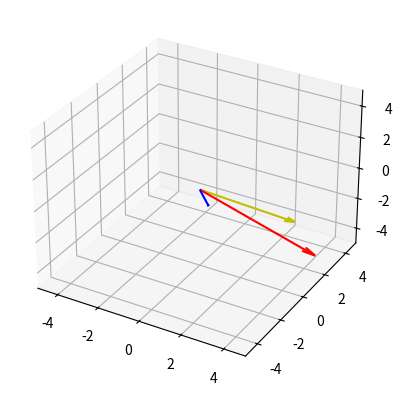

Recreate this plot in Python.
import matplotlib.pyplot as plt
from mpl_toolkits.mplot3d import Axes3D
import numpy as np
import matplotlib.cm as cm
from matplotlib.colors import Normalize

fig = plt.figure()
ax = fig.add_subplot(111, projection='3d')

v1 = np.array([5, 1, -3]) # A
v2 = np.array([1, -1, 0]) # B
v3 = np.array([2,-2,0]) # proj A onto B
v4 = np.array([3,3,-3]) # Orthogonal part

ax.quiver(0, 0, 0, v1[0], v1[1], v1[2], color='r', arrow_length_ratio=0.1)
ax.quiver(0, 0, 0, v2[0], v2[1], v2[2], color='b', arrow_length_ratio=0.1)
# ax.quiver(0, 0, 0, v3[0], v3[1], v3[2], color='g', arrow_length_ratio=0.1)
ax.quiver(0, 0, 0, v4[0], v4[1], v4[2], color='y', arrow_length_ratio=0.1)

ax.set_xlim([-5, 5])
ax.set_ylim([-5, 5])
ax.set_zlim([-5, 5])
plt.show()